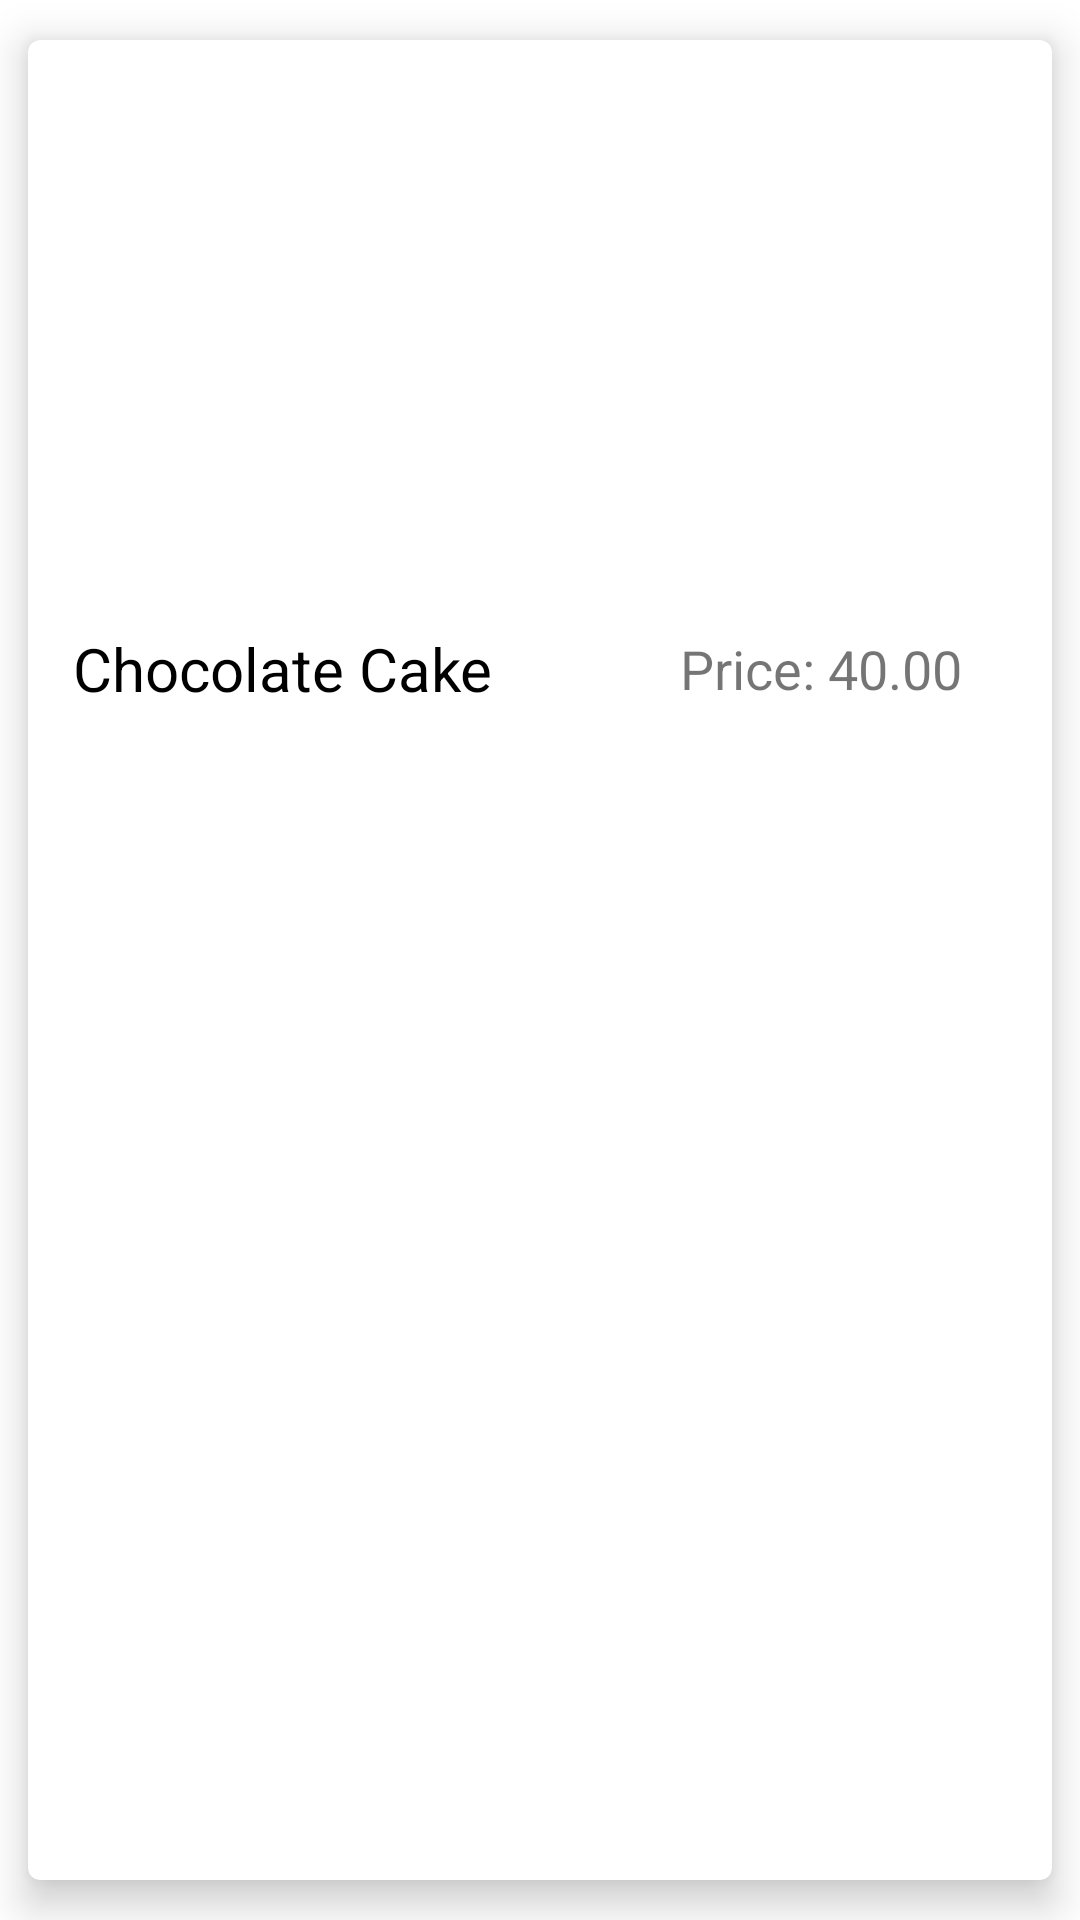

Android layout source for this screen:
<!-- AndroidManifest.xml: application theme Theme.MiDulceNegocio -->
<!-- res/layout/customer_menuproduct.xml -->
<?xml version="1.0" encoding="utf-8"?>
<androidx.cardview.widget.CardView
    xmlns:android="http://schemas.android.com/apk/res/android"
    android:layout_width="match_parent"
    android:layout_height="wrap_content"
    xmlns:app="http://schemas.android.com/apk/res-auto"
    android:orientation="vertical"
    android:padding="5dp"
    android:background="@color/white"
    app:cardElevation="8dp"
    app:cardUseCompatPadding="true"
    app:cardCornerRadius="4dp">

    <LinearLayout
        android:layout_width="match_parent"
        android:layout_height="wrap_content"
        android:orientation="vertical">

        <ImageView
            android:layout_width="match_parent"
            android:layout_height="180dp"
            android:adjustViewBounds="true"
            android:id="@+id/menu_image"
            android:scaleType="centerCrop"
            android:src="@drawable/chocolatecake"/>

        <LinearLayout
            android:layout_width="match_parent"
            android:layout_height="wrap_content"
            android:layout_marginTop="8dp"
            android:gravity="center_vertical"
            android:orientation="horizontal">

            <TextView
                android:layout_width="wrap_content"
                android:layout_height="wrap_content"
                android:id="@+id/productname"
                android:text="Chocolate Cake"
                android:textSize="20sp"
                android:maxWidth="300dp"
                android:textColor="@color/black"
                android:layout_marginTop="8dp"
                android:layout_marginBottom="8dp"
                android:layout_marginLeft="15dp"/>

            <LinearLayout
                android:layout_width="match_parent"
                android:layout_height="wrap_content"
                android:gravity="right"
                android:orientation="horizontal">

                <TextView
                    android:layout_width="100dp"
                    android:layout_height="wrap_content"
                    android:id="@+id/price"
                    android:text="Price: 40.00"
                    android:textSize="18sp"
                    android:gravity="end"
                    android:layout_marginTop="8dp"
                    android:layout_marginBottom="8dp"
                    android:layout_marginRight="30dp"
                    android:layout_marginLeft="10dp"/>

            </LinearLayout>

        </LinearLayout>

    </LinearLayout>

</androidx.cardview.widget.CardView>
<!-- resources referenced by this layout -->
<resources>
  <color name="black">#FF000000</color>
  <color name="white">#FFFFFFFF</color>
  <style name="Theme.MiDulceNegocio" parent="Theme.MaterialComponents.DayNight.DarkActionBar">
          
          <item name="colorPrimary">@color/purple_500</item>
          <item name="colorPrimaryVariant">@color/purple_700</item>
          <item name="colorOnPrimary">@color/white</item>
          
          <item name="colorSecondary">@color/teal_200</item>
          <item name="colorSecondaryVariant">@color/teal_700</item>
          <item name="colorOnSecondary">@color/black</item>
          
          <item name="android:statusBarColor" tools:targetApi="l">?attr/colorPrimaryVariant</item>
          
      </style>
  <color name="purple_500">#FF6200EE</color>
  <color name="purple_700">#FF3700B3</color>
  <color name="teal_200">#FF03DAC5</color>
  <color name="teal_700">#FF018786</color>
</resources>
